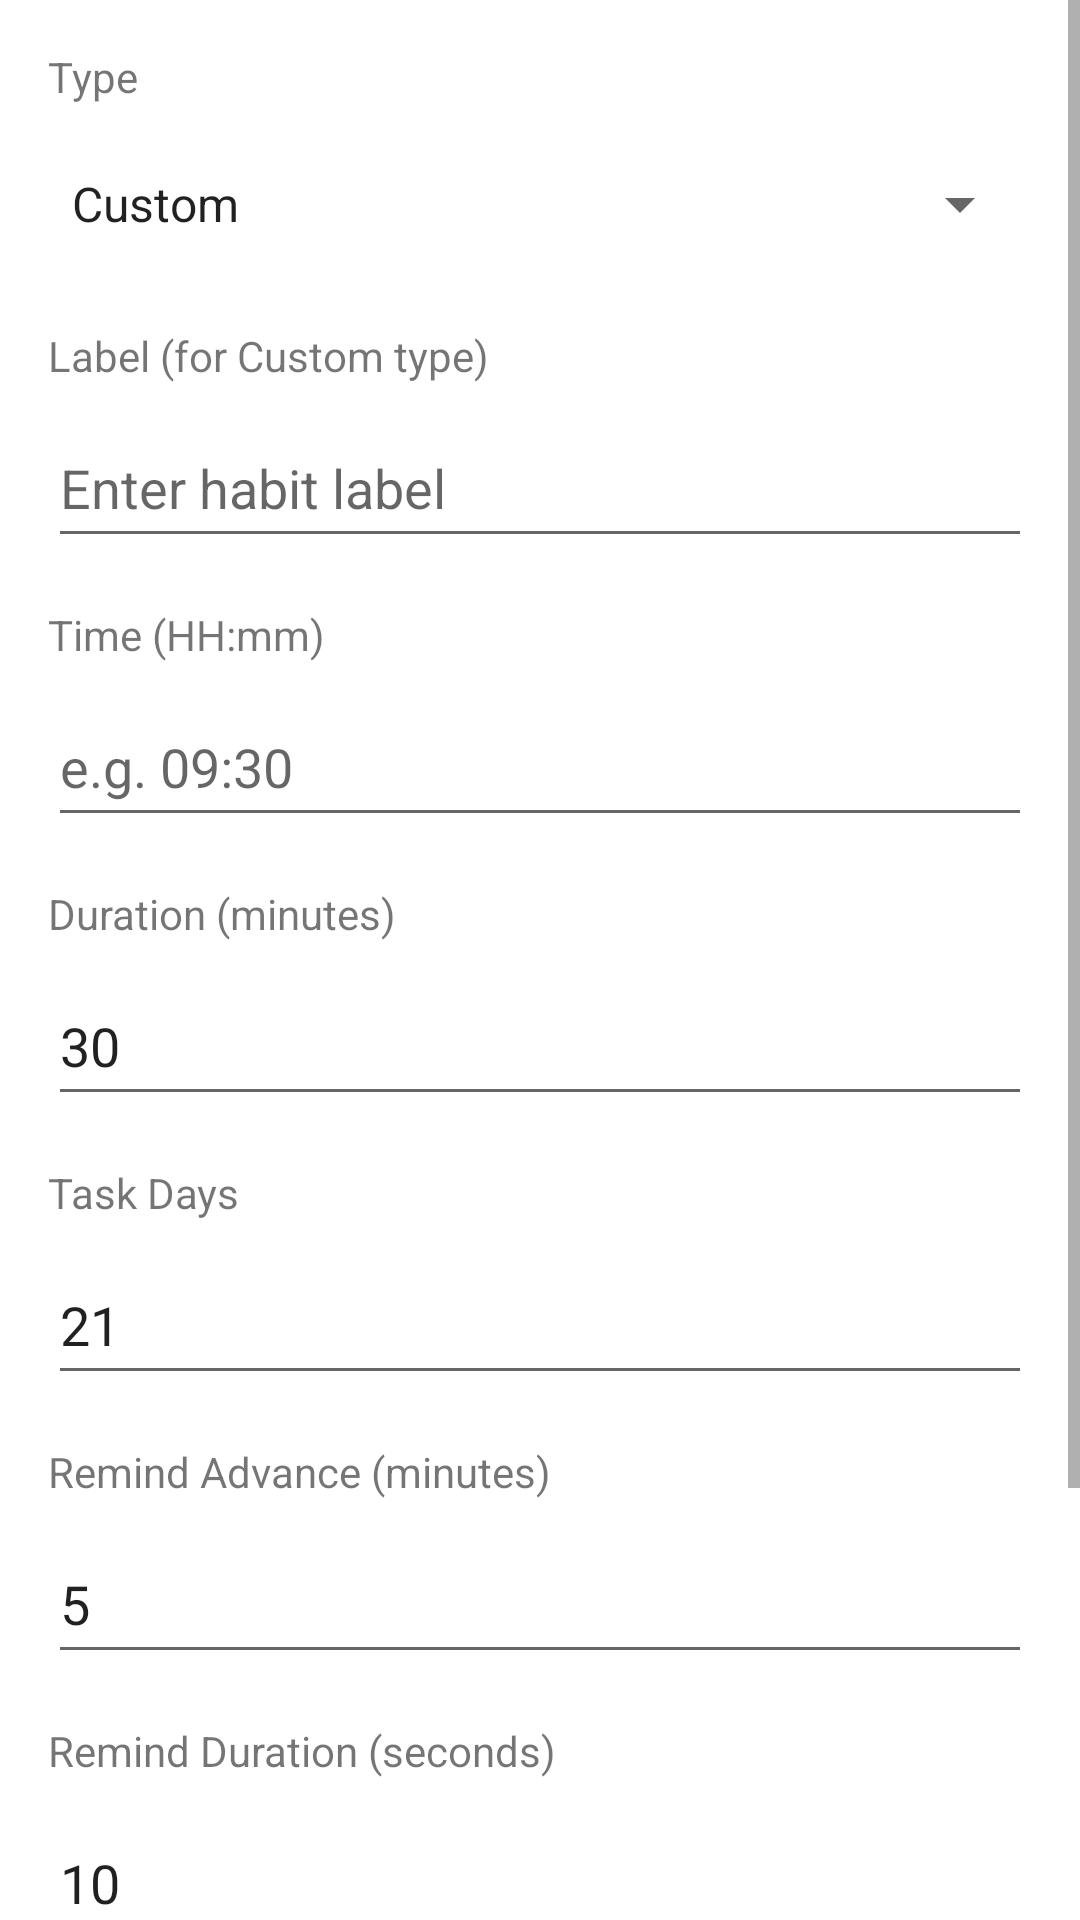

Android layout source for this screen:
<!-- AndroidManifest.xml: application theme AppTheme -->
<!-- res/layout/activity_hsd_habit.xml -->
<?xml version="1.0" encoding="utf-8"?>
<ScrollView xmlns:android="http://schemas.android.com/apk/res/android"
    android:layout_width="match_parent"
    android:layout_height="match_parent">

    <LinearLayout
        android:layout_width="match_parent"
        android:layout_height="wrap_content"
        android:orientation="vertical"
        android:padding="16dp">

        <TextView
            android:layout_width="match_parent"
            android:layout_height="wrap_content"
            android:text="Type"
            android:textSize="14sp" />

        <Spinner
            android:id="@+id/spinner_type"
            android:layout_width="match_parent"
            android:layout_height="50dp"
            android:layout_marginTop="8dp"
            android:entries="@array/hsd_habit_types" />

        <TextView
            android:layout_width="match_parent"
            android:layout_height="wrap_content"
            android:layout_marginTop="16dp"
            android:text="Label (for Custom type)"
            android:textSize="14sp" />

        <EditText
            android:id="@+id/edit_label"
            android:layout_width="match_parent"
            android:layout_height="50dp"
            android:layout_marginTop="8dp"
            android:hint="Enter habit label"
            android:inputType="text" />

        <TextView
            android:layout_width="match_parent"
            android:layout_height="wrap_content"
            android:layout_marginTop="16dp"
            android:text="Time (HH:mm)"
            android:textSize="14sp" />

        <EditText
            android:id="@+id/edit_time"
            android:layout_width="match_parent"
            android:layout_height="50dp"
            android:layout_marginTop="8dp"
            android:hint="e.g. 09:30"
            android:inputType="text" />

        <TextView
            android:layout_width="match_parent"
            android:layout_height="wrap_content"
            android:layout_marginTop="16dp"
            android:text="Duration (minutes)"
            android:textSize="14sp" />

        <EditText
            android:id="@+id/edit_duration"
            android:layout_width="match_parent"
            android:layout_height="50dp"
            android:layout_marginTop="8dp"
            android:hint="Duration in minutes"
            android:inputType="number"
            android:text="30" />

        <TextView
            android:layout_width="match_parent"
            android:layout_height="wrap_content"
            android:layout_marginTop="16dp"
            android:text="Task Days"
            android:textSize="14sp" />

        <EditText
            android:id="@+id/edit_task_days"
            android:layout_width="match_parent"
            android:layout_height="50dp"
            android:layout_marginTop="8dp"
            android:hint="Total task days"
            android:inputType="number"
            android:text="21" />

        <TextView
            android:layout_width="match_parent"
            android:layout_height="wrap_content"
            android:layout_marginTop="16dp"
            android:text="Remind Advance (minutes)"
            android:textSize="14sp" />

        <EditText
            android:id="@+id/edit_remind_advance"
            android:layout_width="match_parent"
            android:layout_height="50dp"
            android:layout_marginTop="8dp"
            android:hint="Remind advance in minutes"
            android:inputType="number"
            android:text="5" />

        <TextView
            android:layout_width="match_parent"
            android:layout_height="wrap_content"
            android:layout_marginTop="16dp"
            android:text="Remind Duration (seconds)"
            android:textSize="14sp" />

        <EditText
            android:id="@+id/edit_remind_duration"
            android:layout_width="match_parent"
            android:layout_height="50dp"
            android:layout_marginTop="8dp"
            android:hint="Remind duration in seconds"
            android:inputType="number"
            android:text="10" />

        <Button
            android:id="@+id/btn_set_habits"
            android:layout_width="match_parent"
            android:layout_height="50dp"
            android:layout_marginTop="16dp"
            android:text="Set Habits" />

        <Button
            android:id="@+id/btn_request_habits"
            android:layout_width="match_parent"
            android:layout_height="50dp"
            android:layout_marginTop="8dp"
            android:text="Request Habits" />

        <TextView
            android:id="@+id/tv_result"
            android:layout_width="match_parent"
            android:layout_height="wrap_content"
            android:layout_marginTop="16dp"
            android:textIsSelectable="true"
            android:textSize="14sp" />

    </LinearLayout>

</ScrollView>
<!-- resources referenced by this layout -->
<resources>
  <string-array name="hsd_habit_types">
          <item>Custom</item>
          <item>Sport</item>
          <item>Study</item>
          <item>Sleep</item>
      </string-array>
  <style name="AppTheme" parent="Theme.MaterialComponents.Light.DarkActionBar">
          
          <item name="colorPrimary">@color/colorPrimary</item>
          <item name="colorPrimaryDark">@color/colorPrimaryDark</item>
          <item name="colorAccent">@color/colorAccent</item>
      </style>
  <!-- not gathered from this repository: default colours our renderer supplied (Android Studio template values) -->
  <color name="colorPrimary">#FF6200EE</color>
  <color name="colorPrimaryDark">#FF3700B3</color>
  <color name="colorAccent">#FF03DAC5</color>
</resources>
